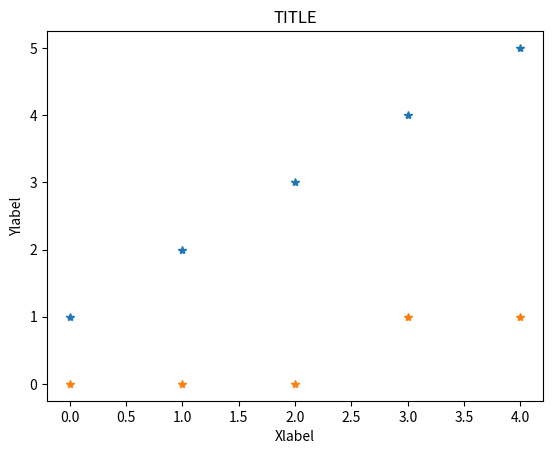

This chart was generated by the following Python code:
# -*- coding: utf-8 -*-
"""
Created on Thu Aug  7 15:37:07 2025

[redacted]
"""

import numpy as np
c = np.array( [ 1, 2, 3, 4, 5 ] )
 # np.where
find_c1 = np.where( c > 3 )
find_c2 = np.where( c > 3, 10, -10 )
find_c3 = np.where( c > 3, True, False )
find_c4 = np.where( c > 3, 1, 0 )
 # np.extract 
ext_c1 = np.extract( c > 3, c )
print( f'find_c1={find_c1}' )
print( f'find_c2={find_c2}' )
print( f'find_c3={find_c3}' )
print( f'find_c4={find_c4}' )

print( ext_c1 )

import numpy as np
import matplotlib.pyplot as plt
c = np.array( [ 1, 2, 3, 4, 5 ] )
 # np.where
find_c4 = np.where( c > 3, 1, 0 )
plt.plot( c, '*' )
plt.plot( find_c4, '*' )
#plt.show()


plt.xlabel( xlabel='Xlabel' )
plt.ylabel( ylabel='Ylabel' )
plt.title( label='TITLE')
plt.show()